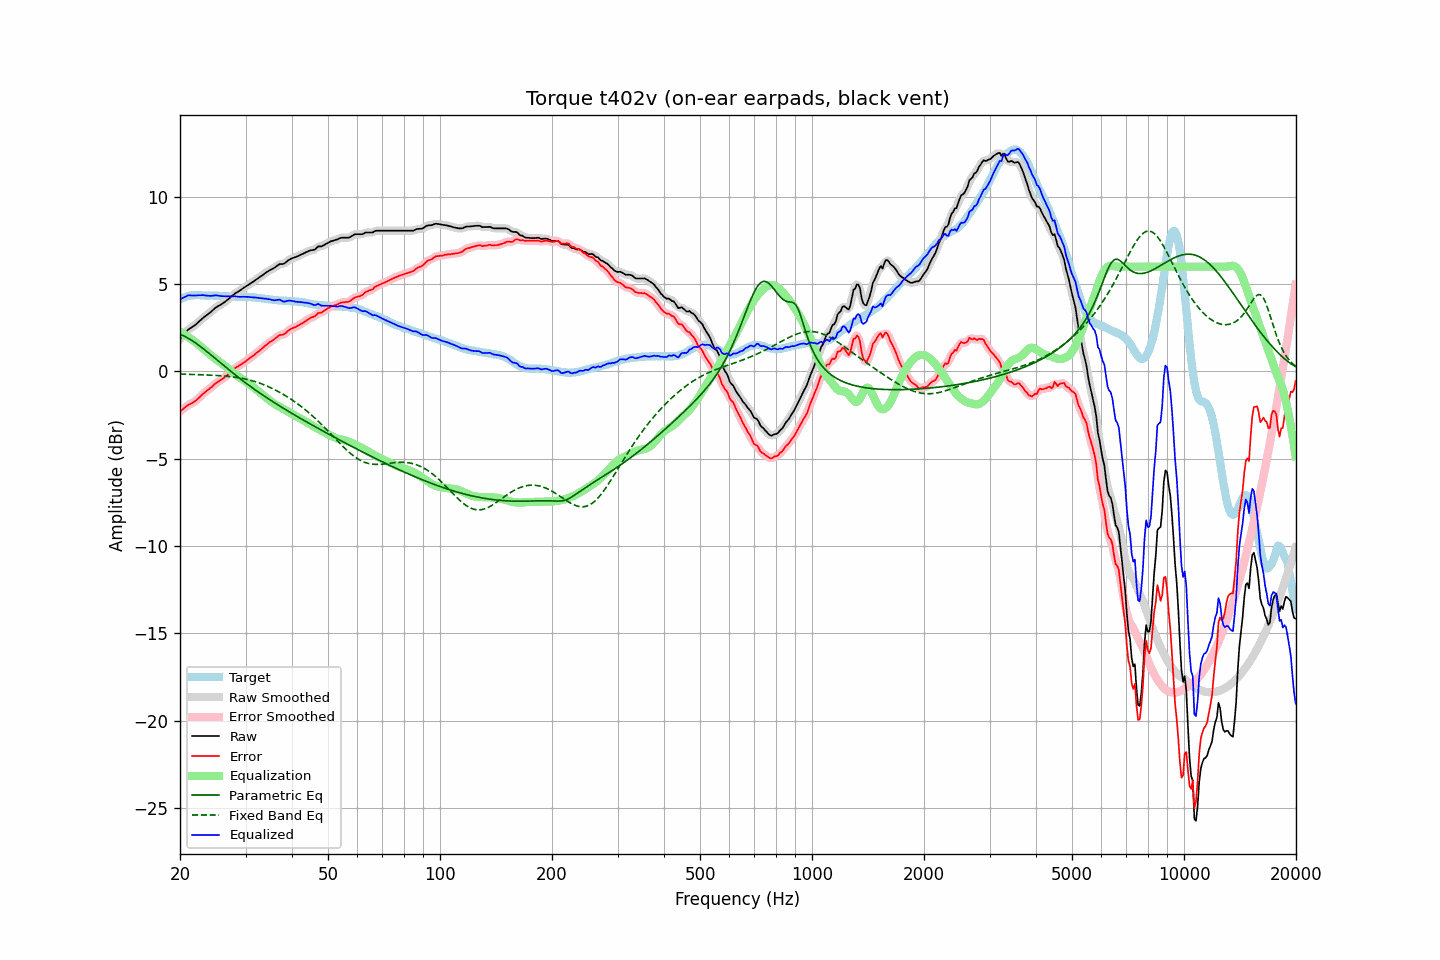

Values plotted in this chart, from the file beside it:
frequency, raw, error, smoothed, error_smoothed, equalization, parametric_eq, fixed_band_eq, equalized_raw, equalized_smoothed, target
20.00, 1.85, -2.29, 1.84, -2.30, 2.27, 2.12, -0.16, 4.11, 4.11, 4.14
20.20, 1.96, -2.22, 1.96, -2.22, 2.21, 2.08, -0.16, 4.17, 4.17, 4.18
20.40, 2.07, -2.15, 2.07, -2.15, 2.15, 2.04, -0.16, 4.22, 4.22, 4.22
20.61, 2.16, -2.07, 2.17, -2.07, 2.09, 2.00, -0.16, 4.26, 4.27, 4.24
20.81, 2.28, -2.00, 2.28, -2.00, 2.03, 1.95, -0.17, 4.31, 4.31, 4.28
21.02, 2.39, -1.93, 2.37, -1.94, 1.97, 1.90, -0.17, 4.35, 4.34, 4.32
21.23, 2.45, -1.88, 2.45, -1.89, 1.90, 1.85, -0.17, 4.35, 4.35, 4.33
21.44, 2.51, -1.84, 2.51, -1.84, 1.84, 1.79, -0.17, 4.35, 4.35, 4.35
21.66, 2.57, -1.79, 2.56, -1.79, 1.78, 1.73, -0.18, 4.34, 4.34, 4.36
21.87, 2.63, -1.73, 2.63, -1.73, 1.71, 1.67, -0.18, 4.34, 4.34, 4.36
22.09, 2.70, -1.67, 2.70, -1.66, 1.65, 1.61, -0.18, 4.34, 4.35, 4.37
22.31, 2.79, -1.58, 2.78, -1.59, 1.57, 1.54, -0.19, 4.36, 4.35, 4.37
22.54, 2.86, -1.50, 2.87, -1.50, 1.50, 1.47, -0.19, 4.36, 4.36, 4.37
22.76, 2.95, -1.41, 2.95, -1.41, 1.42, 1.40, -0.19, 4.36, 4.37, 4.36
22.99, 3.04, -1.31, 3.03, -1.32, 1.33, 1.33, -0.20, 4.37, 4.36, 4.35
23.22, 3.11, -1.24, 3.11, -1.24, 1.25, 1.26, -0.20, 4.36, 4.36, 4.35
23.45, 3.18, -1.16, 3.18, -1.16, 1.17, 1.19, -0.20, 4.35, 4.35, 4.34
23.69, 3.24, -1.09, 3.24, -1.09, 1.09, 1.11, -0.21, 4.33, 4.33, 4.34
23.92, 3.32, -1.02, 3.32, -1.02, 1.01, 1.04, -0.21, 4.33, 4.33, 4.33
24.16, 3.39, -0.96, 3.39, -0.95, 0.94, 0.96, -0.22, 4.32, 4.32, 4.34
24.40, 3.47, -0.88, 3.47, -0.87, 0.86, 0.88, -0.22, 4.33, 4.33, 4.34
24.65, 3.56, -0.78, 3.55, -0.78, 0.79, 0.81, -0.23, 4.34, 4.34, 4.33
24.89, 3.64, -0.70, 3.63, -0.70, 0.72, 0.73, -0.23, 4.36, 4.35, 4.33
25.14, 3.70, -0.64, 3.70, -0.64, 0.65, 0.65, -0.24, 4.35, 4.35, 4.33
25.39, 3.75, -0.58, 3.75, -0.58, 0.58, 0.58, -0.24, 4.33, 4.33, 4.33
25.65, 3.81, -0.52, 3.80, -0.52, 0.52, 0.50, -0.25, 4.32, 4.32, 4.32
25.91, 3.85, -0.46, 3.86, -0.46, 0.45, 0.42, -0.26, 4.31, 4.31, 4.31
26.16, 3.92, -0.39, 3.92, -0.39, 0.39, 0.35, -0.26, 4.30, 4.30, 4.31
26.43, 3.98, -0.32, 3.98, -0.32, 0.32, 0.27, -0.27, 4.30, 4.30, 4.31
26.69, 4.06, -0.25, 4.05, -0.25, 0.24, 0.19, -0.28, 4.30, 4.30, 4.31
26.96, 4.13, -0.17, 4.13, -0.17, 0.17, 0.12, -0.29, 4.29, 4.29, 4.30
27.23, 4.20, -0.09, 4.20, -0.09, 0.09, 0.04, -0.30, 4.29, 4.29, 4.30
27.50, 4.29, -0.01, 4.29, -0.01, 0.01, -0.03, -0.31, 4.29, 4.30, 4.30
27.77, 4.37, 0.08, 4.37, 0.08, -0.07, -0.11, -0.32, 4.30, 4.30, 4.29
28.05, 4.45, 0.16, 4.44, 0.16, -0.14, -0.18, -0.33, 4.30, 4.30, 4.29
28.33, 4.51, 0.23, 4.50, 0.23, -0.21, -0.25, -0.34, 4.29, 4.29, 4.27
28.62, 4.56, 0.28, 4.56, 0.29, -0.28, -0.32, -0.36, 4.27, 4.28, 4.27
28.90, 4.62, 0.34, 4.62, 0.34, -0.35, -0.39, -0.37, 4.27, 4.27, 4.27
29.19, 4.68, 0.40, 4.68, 0.40, -0.41, -0.47, -0.39, 4.27, 4.27, 4.27
29.48, 4.75, 0.47, 4.74, 0.47, -0.47, -0.54, -0.41, 4.27, 4.27, 4.28
29.78, 4.81, 0.54, 4.80, 0.53, -0.53, -0.61, -0.43, 4.27, 4.27, 4.27
30.08, 4.86, 0.59, 4.87, 0.59, -0.60, -0.67, -0.45, 4.27, 4.27, 4.28
30.38, 4.93, 0.67, 4.93, 0.66, -0.66, -0.74, -0.47, 4.27, 4.27, 4.26
30.68, 4.99, 0.73, 4.99, 0.73, -0.73, -0.81, -0.49, 4.26, 4.26, 4.26
30.99, 5.05, 0.80, 5.04, 0.80, -0.79, -0.88, -0.51, 4.25, 4.25, 4.25
31.30, 5.11, 0.86, 5.11, 0.86, -0.86, -0.94, -0.54, 4.24, 4.24, 4.24
31.61, 5.17, 0.92, 5.17, 0.93, -0.93, -1.01, -0.57, 4.23, 4.23, 4.24
31.93, 5.23, 1.01, 5.23, 1.00, -1.01, -1.07, -0.60, 4.23, 4.23, 4.22
32.24, 5.30, 1.09, 5.30, 1.08, -1.08, -1.14, -0.63, 4.22, 4.22, 4.21
32.57, 5.36, 1.15, 5.36, 1.16, -1.16, -1.20, -0.66, 4.20, 4.20, 4.21
32.89, 5.43, 1.23, 5.42, 1.23, -1.23, -1.27, -0.69, 4.19, 4.19, 4.20
33.22, 5.49, 1.31, 5.49, 1.31, -1.31, -1.33, -0.72, 4.18, 4.18, 4.18
33.55, 5.56, 1.38, 5.56, 1.39, -1.39, -1.39, -0.76, 4.17, 4.17, 4.17
33.89, 5.63, 1.47, 5.62, 1.46, -1.46, -1.45, -0.80, 4.17, 4.16, 4.15
34.23, 5.69, 1.53, 5.69, 1.54, -1.53, -1.51, -0.84, 4.15, 4.16, 4.15
34.57, 5.75, 1.62, 5.75, 1.61, -1.61, -1.57, -0.88, 4.14, 4.14, 4.13
34.92, 5.81, 1.69, 5.80, 1.68, -1.68, -1.63, -0.92, 4.13, 4.12, 4.12
35.27, 5.85, 1.73, 5.85, 1.74, -1.75, -1.69, -0.96, 4.09, 4.10, 4.12
35.62, 5.90, 1.80, 5.90, 1.80, -1.82, -1.75, -1.01, 4.08, 4.08, 4.09
35.97, 5.95, 1.87, 5.95, 1.87, -1.88, -1.81, -1.05, 4.07, 4.07, 4.08
... 635 more rows
